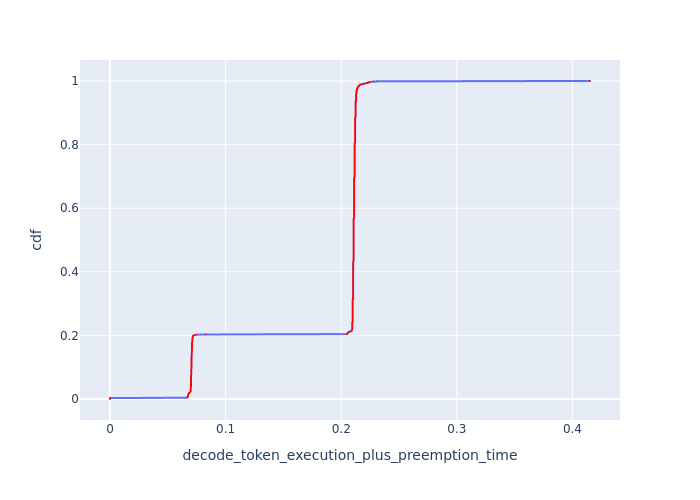

Values plotted in this chart, from the file beside it:
cdf, decode_token_execution_plus_preemption_t…
0.0, 0.0
0.001, 0.0
0.002, 0.0
0.003, 0.0
0.004, 0.06674
0.005, 0.06687
0.006, 0.067
0.007, 0.06714
0.008, 0.06727
0.009, 0.06741
0.01, 0.06754
0.011, 0.06754
0.012, 0.06768
0.013, 0.06768
0.014, 0.06781
0.015, 0.06781
0.016, 0.06795
0.017, 0.06822
0.018, 0.06836
0.019, 0.06849
0.02, 0.06891
0.021, 0.06904
0.022, 0.06932
0.023, 0.0696
0.024, 0.06974
0.025, 0.06974
0.026, 0.06974
0.027, 0.06974
0.028, 0.06974
0.029, 0.06974
0.03, 0.06988
0.031, 0.06988
0.032, 0.06988
0.033, 0.06988
0.034, 0.06988
0.035, 0.06988
0.036, 0.06988
0.037, 0.06988
0.038, 0.06988
0.039, 0.07002
0.04, 0.07002
0.041, 0.07002
0.042, 0.07002
0.043, 0.07002
0.044, 0.07002
0.045, 0.07002
0.046, 0.07002
0.047, 0.07002
0.048, 0.07002
0.049, 0.07002
0.05, 0.07002
0.051, 0.07002
0.052, 0.07002
0.053, 0.07002
0.054, 0.07002
0.055, 0.07002
0.056, 0.07002
0.057, 0.07016
0.058, 0.07016
0.059, 0.07016
... 941 more rows
